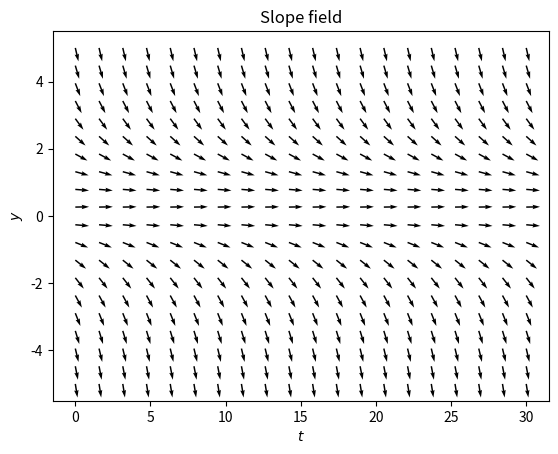

Recreate this plot in Python.
## import packages 
import numpy as np
import matplotlib.pyplot as plt
from scipy import *
from scipy import integrate
from scipy.integrate import ode

# define parameters
config = dict()
config['r'] = 0.2
config['N'] = 1
config['a'] = 0.3
config['b'] = 1

r = config['r']
N = config['N']
a = config['a']
b = config['b']


## define right hand side function 

def rhs(y):
    return r*y*(1-y/N)-a*y**2/(b**2+y**2)    

## plot slope field (ref: https://stackoverflow.com/questions/18832763/drawing-directions-fields)
# make image
fig = plt.figure(num=1)
ax=fig.add_subplot(111)
ax.set_title('Slope field')

## time spans from 0 to 30, total sample point is 20; y goes up to 1, total sample point is 20.
t = np.linspace(0,30,20)
y = np.linspace(-5,5,20)
T,Y = np.meshgrid(t,y)

## define slope field. At each point,the slope is given by (1,rhs).
U1 = 1.0
V1 = rhs(Y)

## normalize to make slope vectors with length 1.
norm = np.sqrt(U1**2 + V1**2)
U,V = U1/norm, V1/norm

## plot
ax.quiver(T, Y, U, V)

plt.xlabel(r"$t$")
plt.ylabel(r"$y$")
plt.show()

## Your code here

## Your code here